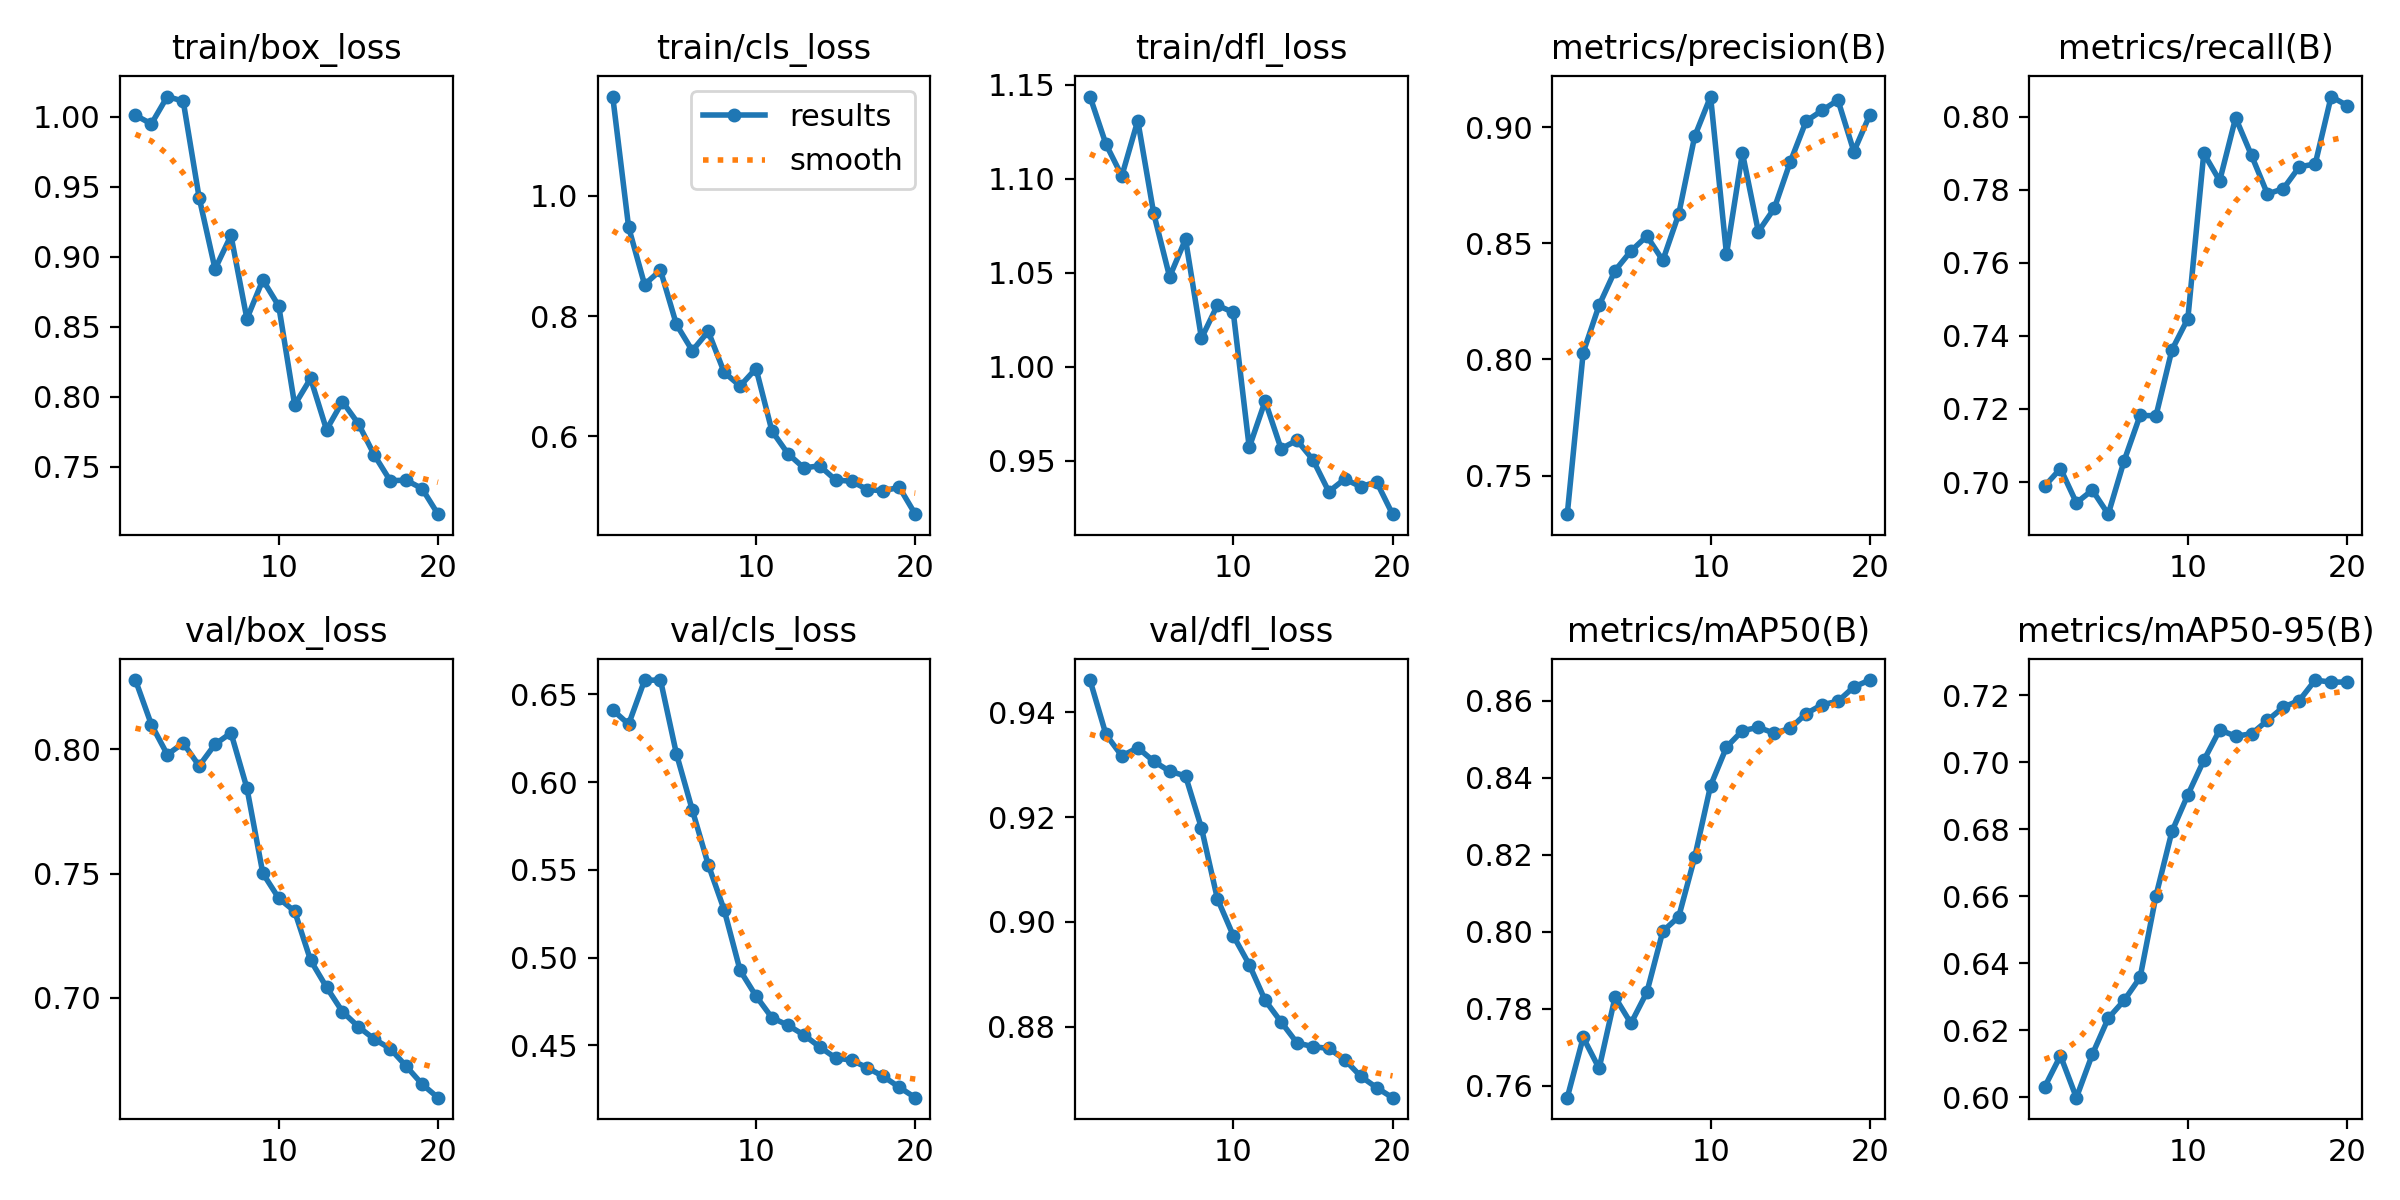

The table this chart was drawn from, first rows:
epoch, time, train/box_loss, train/cls_loss, train/dfl_loss, metrics/precision(B), metrics/recall(B), metrics/mAP50(B), metrics/mAP50-95(B), val/box_loss, val/cls_loss, val/dfl_loss, lr/pg0, lr/pg1, lr/pg2
1, 3.006, 1.001, 1.165, 1.144, 0.7334, 0.6989, 0.757, 0.6029, 0.8279, 0.6411, 0.9461, 9.52e-06, 9.52e-06, 9.52e-06
2, 6.173, 0.9948, 0.9475, 1.118, 0.803, 0.7037, 0.7726, 0.6123, 0.81, 0.633, 0.9357, 1.92286e-05, 1.92286e-05, 1.92286e-05
3, 9.276, 1.014, 0.8524, 1.102, 0.8233, 0.6943, 0.7646, 0.5998, 0.7979, 0.658, 0.9316, 2.78769e-05, 2.78769e-05, 2.78769e-05
4, 12.36, 1.011, 0.8761, 1.131, 0.8382, 0.6978, 0.7831, 0.6127, 0.8025, 0.6582, 0.9332, 3.5465e-05, 3.5465e-05, 3.5465e-05
5, 15.52, 0.9422, 0.7861, 1.082, 0.8467, 0.6912, 0.7763, 0.6235, 0.7933, 0.6161, 0.9306, 4.19927e-05, 4.19927e-05, 4.19927e-05
6, 18.64, 0.8912, 0.7425, 1.048, 0.8531, 0.7059, 0.7843, 0.6289, 0.802, 0.584, 0.9287, 4.74602e-05, 4.74602e-05, 4.74602e-05
7, 21.74, 0.9152, 0.7745, 1.068, 0.8426, 0.7182, 0.8002, 0.6357, 0.8066, 0.5529, 0.9278, 5.18673e-05, 5.18673e-05, 5.18673e-05
8, 26.45, 0.8557, 0.7065, 1.015, 0.8626, 0.7182, 0.8039, 0.6601, 0.7844, 0.5271, 0.9179, 5.52142e-05, 5.52142e-05, 5.52142e-05
9, 30.15, 0.8834, 0.6837, 1.033, 0.896, 0.7362, 0.8194, 0.6793, 0.7501, 0.4927, 0.9044, 5.75008e-05, 5.75008e-05, 5.75008e-05
10, 33.23, 0.8648, 0.7128, 1.029, 0.9132, 0.7447, 0.838, 0.6902, 0.7401, 0.478, 0.8974, 5.87271e-05, 5.87271e-05, 5.87271e-05
11, 40.55, 0.7942, 0.609, 0.957, 0.8453, 0.7899, 0.848, 0.7005, 0.7348, 0.4657, 0.8919, 5.88931e-05, 5.88931e-05, 5.88931e-05
12, 43.7, 0.8131, 0.5714, 0.9817, 0.8889, 0.7824, 0.8523, 0.7096, 0.7151, 0.4614, 0.8851, 5.42045e-05, 5.42045e-05, 5.42045e-05
13, 46.81, 0.7765, 0.5477, 0.9563, 0.855, 0.7996, 0.8531, 0.7077, 0.7043, 0.4559, 0.881, 4.8314e-05, 4.8314e-05, 4.8314e-05
14, 49.83, 0.7965, 0.5511, 0.9608, 0.865, 0.7893, 0.8516, 0.7084, 0.6944, 0.449, 0.877, 4.24235e-05, 4.24235e-05, 4.24235e-05
15, 52.97, 0.7808, 0.5275, 0.9505, 0.8849, 0.7788, 0.8529, 0.7124, 0.6884, 0.4427, 0.8762, 3.6533e-05, 3.6533e-05, 3.6533e-05
16, 56.14, 0.7584, 0.5255, 0.9335, 0.9026, 0.7803, 0.8567, 0.7164, 0.6834, 0.4415, 0.8759, 3.06425e-05, 3.06425e-05, 3.06425e-05
17, 59.26, 0.74, 0.5115, 0.9402, 0.9072, 0.7862, 0.859, 0.7184, 0.6795, 0.4371, 0.8738, 2.4752e-05, 2.4752e-05, 2.4752e-05
18, 62.36, 0.7405, 0.5096, 0.9361, 0.9116, 0.787, 0.8599, 0.7245, 0.6725, 0.4322, 0.8706, 1.88615e-05, 1.88615e-05, 1.88615e-05
19, 65.41, 0.7344, 0.5153, 0.9387, 0.8895, 0.8055, 0.8636, 0.7238, 0.6653, 0.4261, 0.8684, 1.2971e-05, 1.2971e-05, 1.2971e-05
20, 68.44, 0.7162, 0.4707, 0.9215, 0.9053, 0.803, 0.8654, 0.7239, 0.6598, 0.4201, 0.8665, 7.0805e-06, 7.0805e-06, 7.0805e-06
